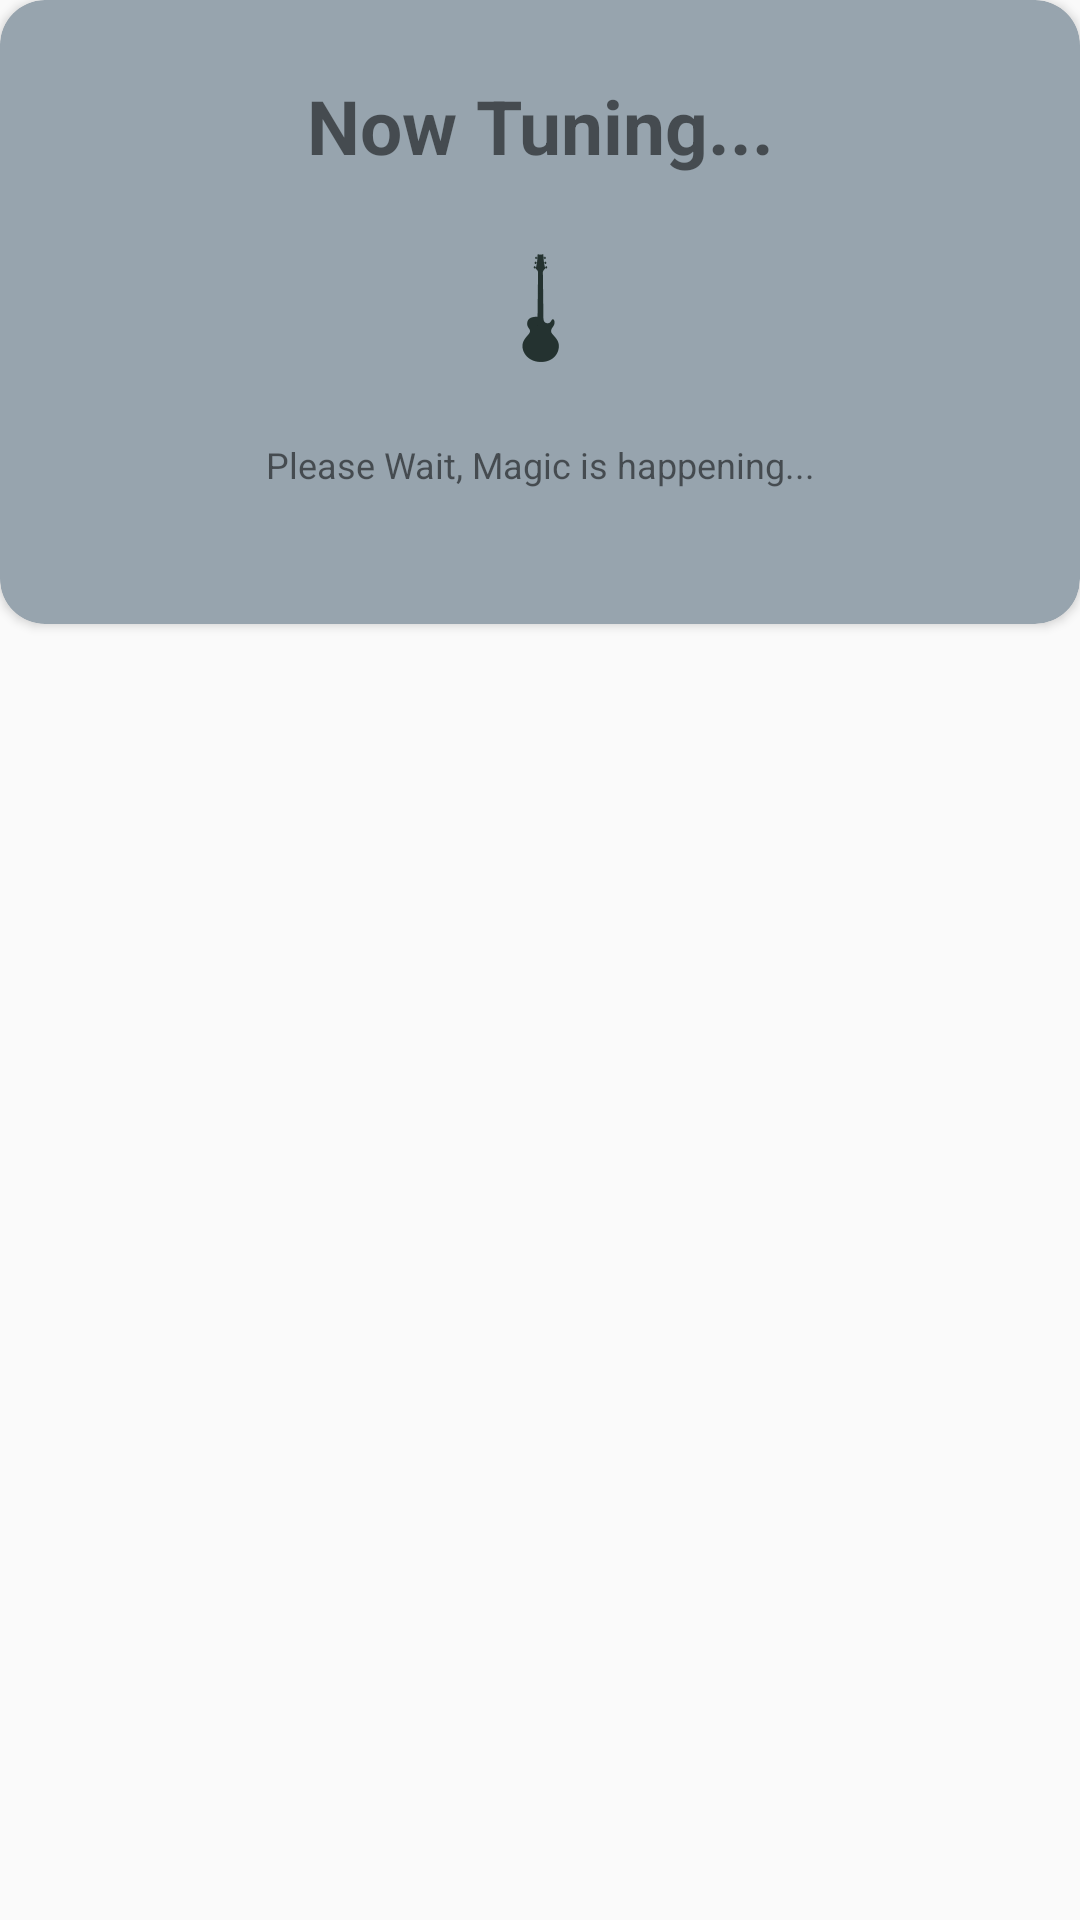

Here is an Android app screen rendered from its layout file. Give the layout XML and the strings, colors and styles it references.
<!-- AndroidManifest.xml: application theme StageTune -->
<!-- res/layout/popup_window_three.xml -->
<?xml version="1.0" encoding="utf-8"?>
<RelativeLayout xmlns:android="http://schemas.android.com/apk/res/android"
    android:layout_width="match_parent"
    android:layout_height="match_parent"
    xmlns:app="http://schemas.android.com/apk/res-auto"
    android:layout_marginLeft="5dp"
    android:layout_marginRight="5dp"
    android:layout_gravity="center">

    <ImageView
        android:id="@+id/imgClosePopupTuning"
        android:layout_width="wrap_content"
        android:layout_height="wrap_content"
        android:src="@drawable/ic_close_black_24dp"
        android:layout_marginTop="7dp"
        android:layout_marginRight="7dp"
        android:elevation="5dp"
        android:layout_alignParentRight="true"
        />

    <android.support.v7.widget.CardView
        android:layout_width="match_parent"
        android:layout_height="wrap_content"
        app:cardCornerRadius="15dp"
        app:cardBackgroundColor="#97A4AE"

        android:layout_alignParentTop="true"
        android:layout_alignParentLeft="true"
        android:layout_alignParentStart="true"
        >
        <LinearLayout
            android:layout_width="match_parent"
            android:layout_height="wrap_content"
            android:orientation="vertical"
            >
            <LinearLayout
                android:layout_width="match_parent"
                android:layout_height="wrap_content"
                android:orientation="vertical"
                android:layout_marginTop="25dp"
                android:layout_marginBottom="25dp">

                <TextView
                    android:layout_width="match_parent"
                    android:layout_height="wrap_content"
                    android:layout_marginLeft="20dp"
                    android:layout_marginRight="20dp"

                    android:textAlignment="center"
                    android:textStyle="bold"
                    android:textSize="25dp"
                    android:text="Now Tuning..."
                    />

                <ProgressBar
                    android:id="@+id/pbSplash"
                    style="?android:attr/progressBarStyle"

                    android:layout_width="wrap_content"
                    android:layout_height="wrap_content"
                    android:layout_marginStart="0dp"
                    android:layout_marginTop="20dp"

                    android:layout_gravity="center_horizontal"
                    android:indeterminateDrawable="@drawable/prograss_icon"

                    app:layout_constraintBottom_toBottomOf="parent"
                    app:layout_constraintEnd_toEndOf="parent"
                    app:layout_constraintStart_toStartOf="parent"
                    app:layout_constraintTop_toTopOf="parent" />

                <TextView
                    android:layout_width="match_parent"
                    android:layout_height="wrap_content"

                    android:layout_marginLeft="20dp"
                    android:layout_marginRight="20dp"
                    android:layout_marginBottom="20dp"
                    android:layout_marginTop="20dp"

                    android:textAlignment="center"
                    android:textSize="12dp"

                    android:text="Please Wait, Magic is happening..."

                    />



            </LinearLayout>


        </LinearLayout>




    </android.support.v7.widget.CardView>


</RelativeLayout>
<!-- resources referenced by this layout -->
<resources>
  <!-- drawable prograss_icon (drawable) -->
  <?xml version="1.0" encoding="utf-8"?>
  <layer-list xmlns:android="http://schemas.android.com/apk/res/android" >
  
      <item>
          <rotate  android:drawable="@mipmap/progressbar_icon"
              android:fillAfter="true"
              android:fromDegrees="0"
              android:pivotX="50%"
              android:pivotY="50%"
              android:toDegrees="360"></rotate>
      </item>
  
  </layer-list>
  <style name="StageTune" parent="Theme.AppCompat.Light.NoActionBar">
          <item name="colorAccent">@color/accent_material_light_1</item>
      </style>
  <color name="accent_material_light_1">#9d0707</color>
</resources>
